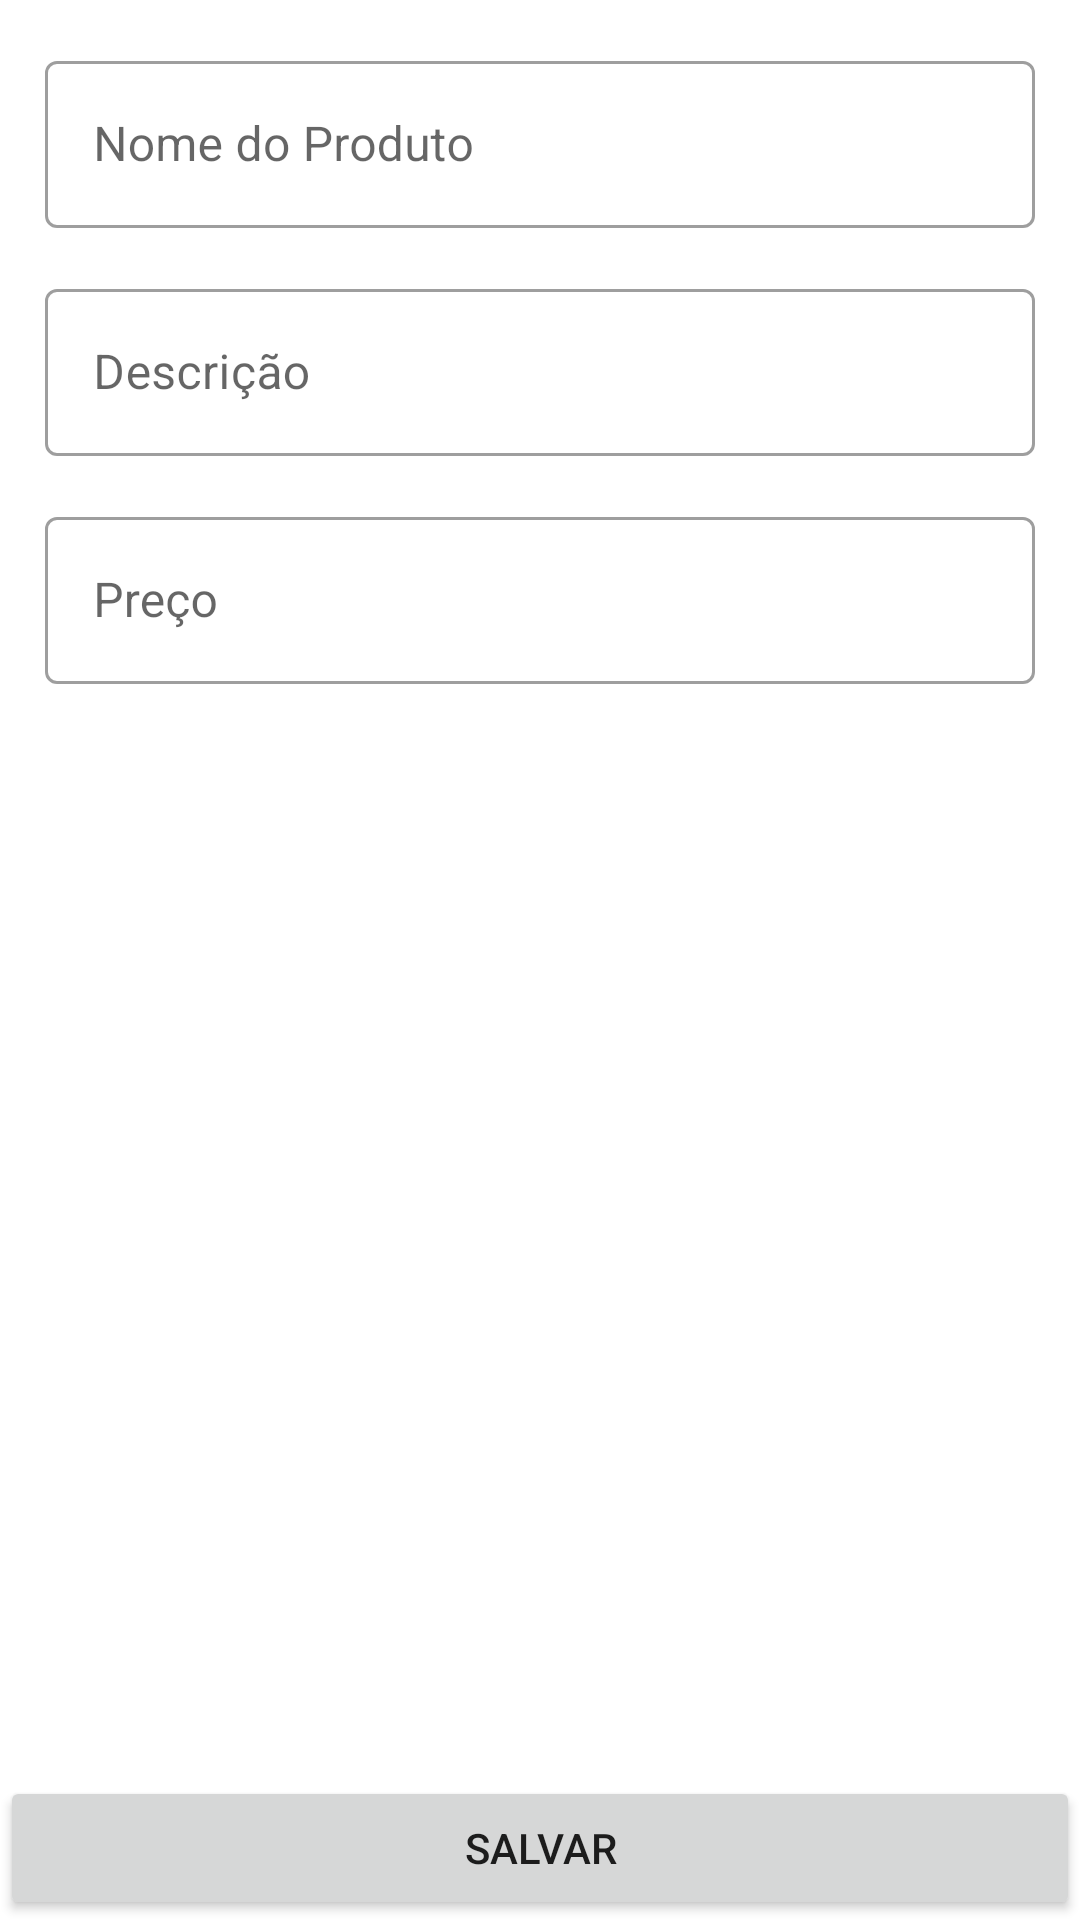

Write the Android layout XML for this screen, with the resource values it uses.
<!-- AndroidManifest.xml: application theme Theme.ListaDeProdutos -->
<!-- res/layout/activity_formulario_produtos.xml -->
<?xml version="1.0" encoding="utf-8"?>
<ScrollView
    xmlns:android="http://schemas.android.com/apk/res/android"
    xmlns:app="http://schemas.android.com/apk/res-auto"
    xmlns:tools="http://schemas.android.com/tools"
    android:layout_width="match_parent"
    android:layout_height="match_parent"
    android:fillViewport="true">
    <androidx.constraintlayout.widget.ConstraintLayout
        android:layout_width="match_parent"
        android:layout_height="wrap_content"
        tools:context=".ui.activitys.FormularioTarefa">


        <com.google.android.material.textfield.TextInputLayout
            android:id="@+id/form_text_field_nome"
            android:layout_width="0dp"
            android:layout_height="wrap_content"
            android:layout_margin="15dp"
            app:layout_constraintStart_toStartOf="parent"
            app:layout_constraintEnd_toEndOf="parent"
            app:layout_constraintTop_toTopOf="parent"
            style="@style/Widget.MaterialComponents.TextInputLayout.OutlinedBox">

            <com.google.android.material.textfield.TextInputEditText
                android:id="@+id/form_nome"
                android:hint="@string/nome"
                android:layout_width="match_parent"
                android:layout_height="wrap_content"
                />

        </com.google.android.material.textfield.TextInputLayout>

        <com.google.android.material.textfield.TextInputLayout
            android:id="@+id/form_text_field_descricao"
            android:layout_width="0dp"
            android:layout_height="wrap_content"
            android:layout_margin="15dp"
            app:layout_constraintStart_toStartOf="parent"
            app:layout_constraintEnd_toEndOf="parent"
            app:layout_constraintTop_toBottomOf="@+id/form_text_field_nome"
            style="@style/Widget.MaterialComponents.TextInputLayout.OutlinedBox">

            <com.google.android.material.textfield.TextInputEditText
                android:id="@+id/form_descricao"
                android:hint="@string/descricao"
                android:layout_width="match_parent"
                android:layout_height="wrap_content"
                />

        </com.google.android.material.textfield.TextInputLayout>

        <com.google.android.material.textfield.TextInputLayout
            android:id="@+id/form_text_field_price"
            android:layout_width="0dp"
            android:layout_height="wrap_content"
            android:layout_margin="15dp"
            app:layout_constraintStart_toStartOf="parent"
            app:layout_constraintEnd_toEndOf="parent"
            app:layout_constraintTop_toBottomOf="@+id/form_text_field_descricao"
            style="@style/Widget.MaterialComponents.TextInputLayout.OutlinedBox">

            <com.google.android.material.textfield.TextInputEditText
                android:id="@+id/form_price"
                android:hint="@string/preco"
                android:layout_width="match_parent"
                android:layout_height="wrap_content"
                />

        </com.google.android.material.textfield.TextInputLayout>

        <Button
            android:id="@+id/form_btn_salvar"
            android:layout_width="0dp"
            android:layout_height="wrap_content"
            android:text="@string/salvar"
            app:layout_constraintBottom_toBottomOf="parent"
            app:layout_constraintEnd_toEndOf="parent"
            app:layout_constraintStart_toStartOf="parent"
            app:layout_constraintTop_toBottomOf="@+id/form_text_field_price"
            app:layout_constraintVertical_bias="1" />


    </androidx.constraintlayout.widget.ConstraintLayout>
</ScrollView>
<!-- resources referenced by this layout -->
<resources>
  <string name="descricao">Descrição</string>
  <string name="nome">Nome do Produto</string>
  <string name="preco">Preço</string>
  <string name="salvar">Salvar</string>
  <style name="Theme.ListaDeProdutos" parent="Theme.MaterialComponents.DayNight.DarkActionBar">
          
          <item name="colorPrimary">@color/purple_500</item>
          <item name="colorPrimaryVariant">@color/purple_700</item>
          <item name="colorOnPrimary">@color/white</item>
          
          <item name="colorSecondary">@color/teal_200</item>
          <item name="colorSecondaryVariant">@color/teal_700</item>
          <item name="colorOnSecondary">@color/black</item>
          
          <item name="android:statusBarColor" tools:targetApi="l">?attr/colorPrimaryVariant</item>
          
      </style>
  <!-- not gathered from this repository: default colours our renderer supplied (Android Studio template values) -->
  <color name="purple_500">#FF6200EE</color>
  <color name="purple_700">#FF3700B3</color>
  <color name="teal_200">#FF03DAC5</color>
  <color name="teal_700">#FF018786</color>
  <color name="black">#FF000000</color>
  <color name="white">#FFFFFFFF</color>
</resources>
